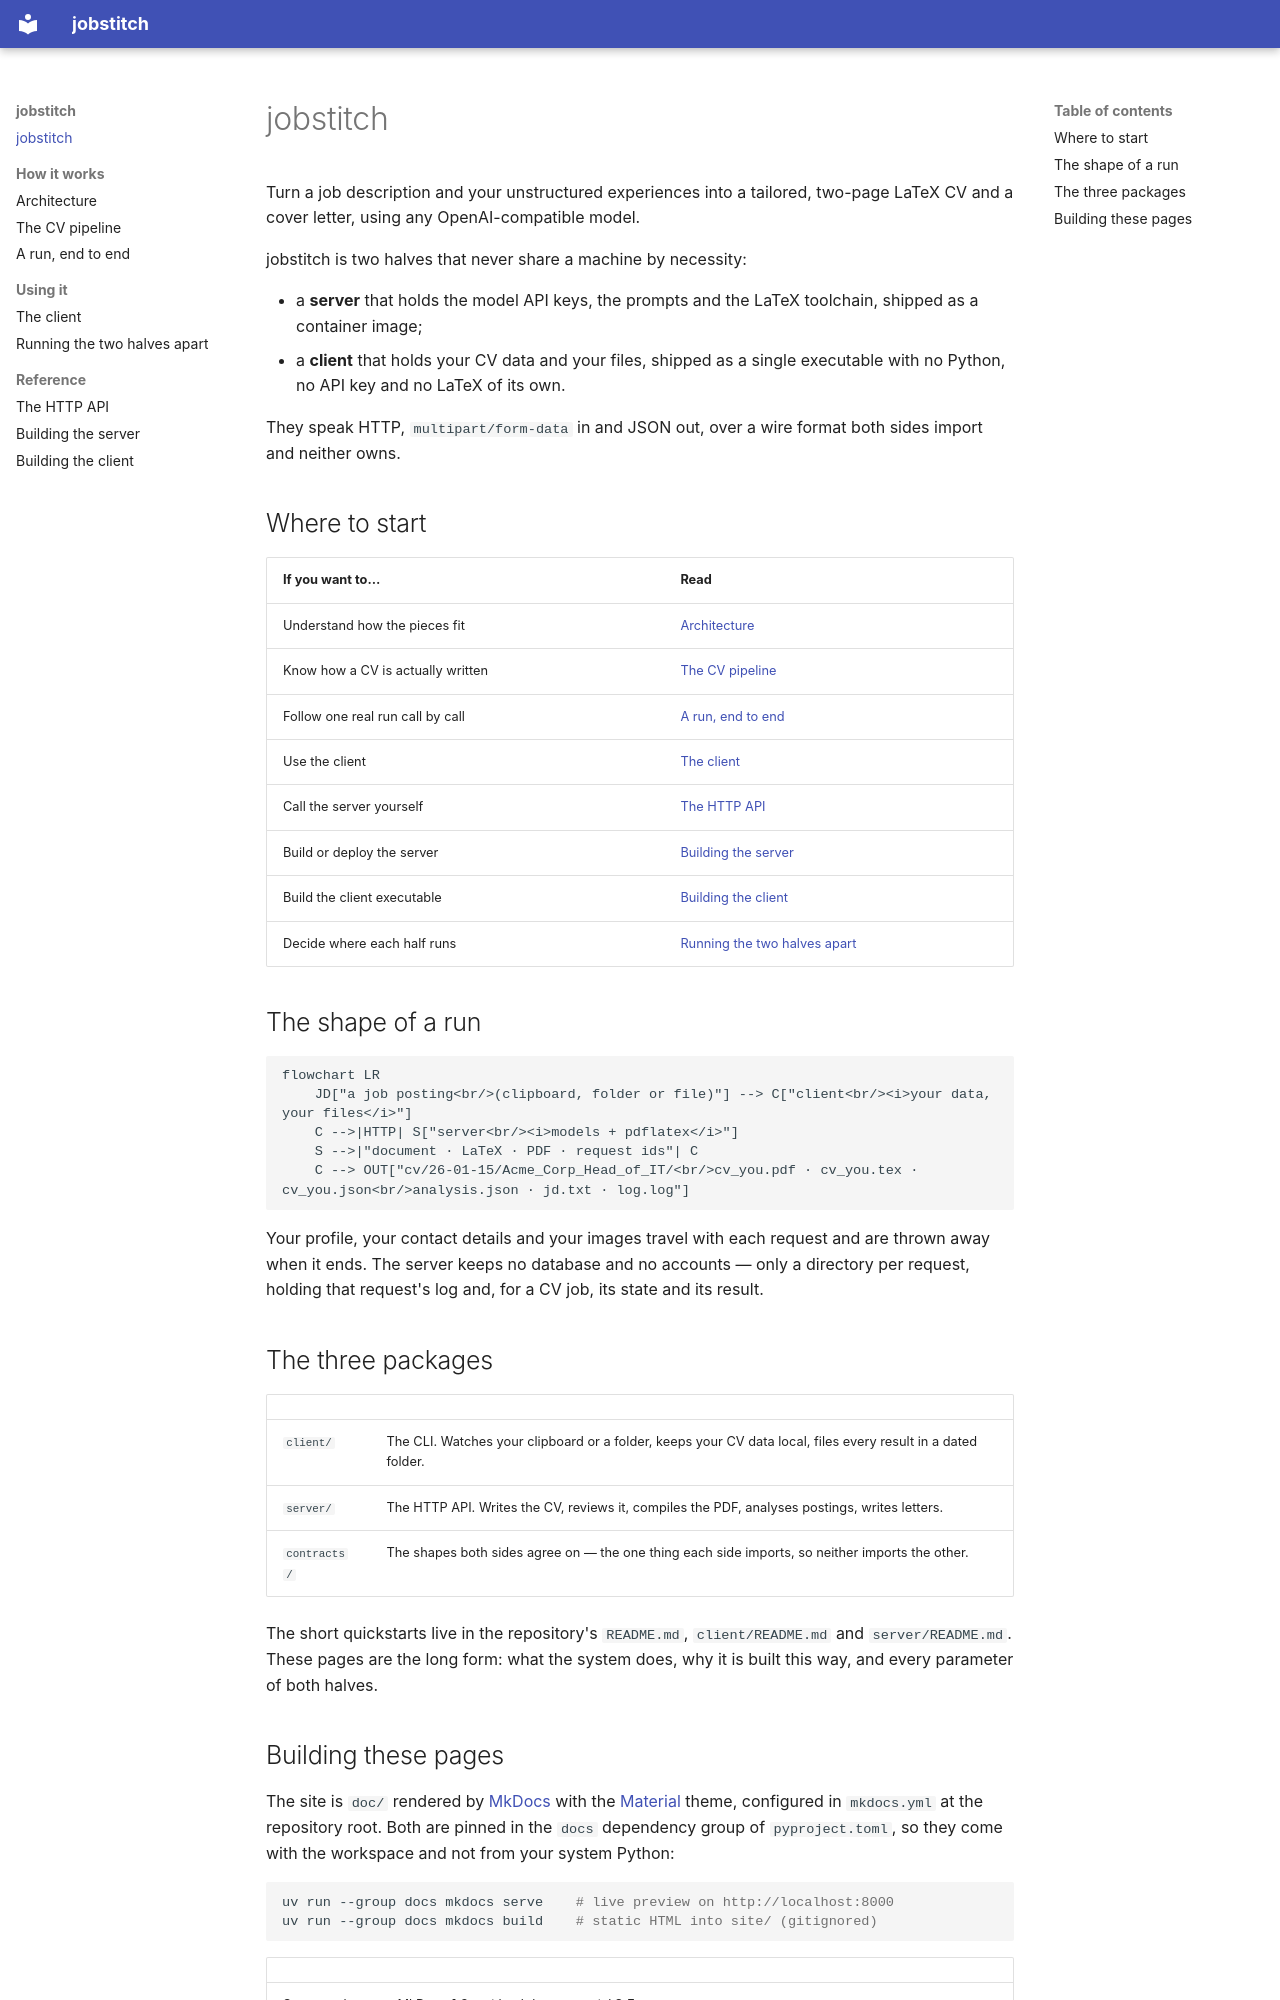

repository: gcontini/jobstitch · page: index.html · generator: mkdocs

# jobstitch

Turn a job description and your unstructured experiences into a tailored,
two-page LaTeX CV and a cover letter, using any OpenAI-compatible model.

jobstitch is two halves that never share a machine by necessity:

- a **server** that holds the model API keys, the prompts and the LaTeX
  toolchain, shipped as a container image;
- a **client** that holds your CV data and your files, shipped as a single
  executable with no Python, no API key and no LaTeX of its own.

They speak HTTP, `multipart/form-data` in and JSON out, over a wire format
both sides import and neither owns.

## Where to start

| If you want to… | Read |
|---|---|
| Understand how the pieces fit | [Architecture](architecture.md) |
| Know how a CV is actually written | [The CV pipeline](cv-pipeline.md) |
| Follow one real run call by call | [A run, end to end](clipboard-flow.md) |
| Use the client | [The client](client.md) |
| Call the server yourself | [The HTTP API](protocol.md) |
| Build or deploy the server | [Building the server](build-server.md) |
| Build the client executable | [Building the client](build-client.md) |
| Decide where each half runs | [Running the two halves apart](deployment.md) |

## The shape of a run

```mermaid
flowchart LR
    JD["a job posting<br/>(clipboard, folder or file)"] --> C["client<br/><i>your data, your files</i>"]
    C -->|HTTP| S["server<br/><i>models + pdflatex</i>"]
    S -->|"document · LaTeX · PDF · request ids"| C
    C --> OUT["cv/26-01-15/Acme_Corp_Head_of_IT/<br/>cv_you.pdf · cv_you.tex · cv_you.json<br/>analysis.json · jd.txt · log.log"]
```

Your profile, your contact details and your images travel with each request
and are thrown away when it ends. The server keeps no database and no
accounts — only a directory per request, holding that request's log and, for
a CV job, its state and its result.

## The three packages

| | |
|---|---|
| `client/` | The CLI. Watches your clipboard or a folder, keeps your CV data local, files every result in a dated folder. |
| `server/` | The HTTP API. Writes the CV, reviews it, compiles the PDF, analyses postings, writes letters. |
| `contracts/` | The shapes both sides agree on — the one thing each side imports, so neither imports the other. |

The short quickstarts live in the repository's `README.md`, `client/README.md`
and `server/README.md`. These pages are the long form: what the system does,
why it is built this way, and every parameter of both halves.
